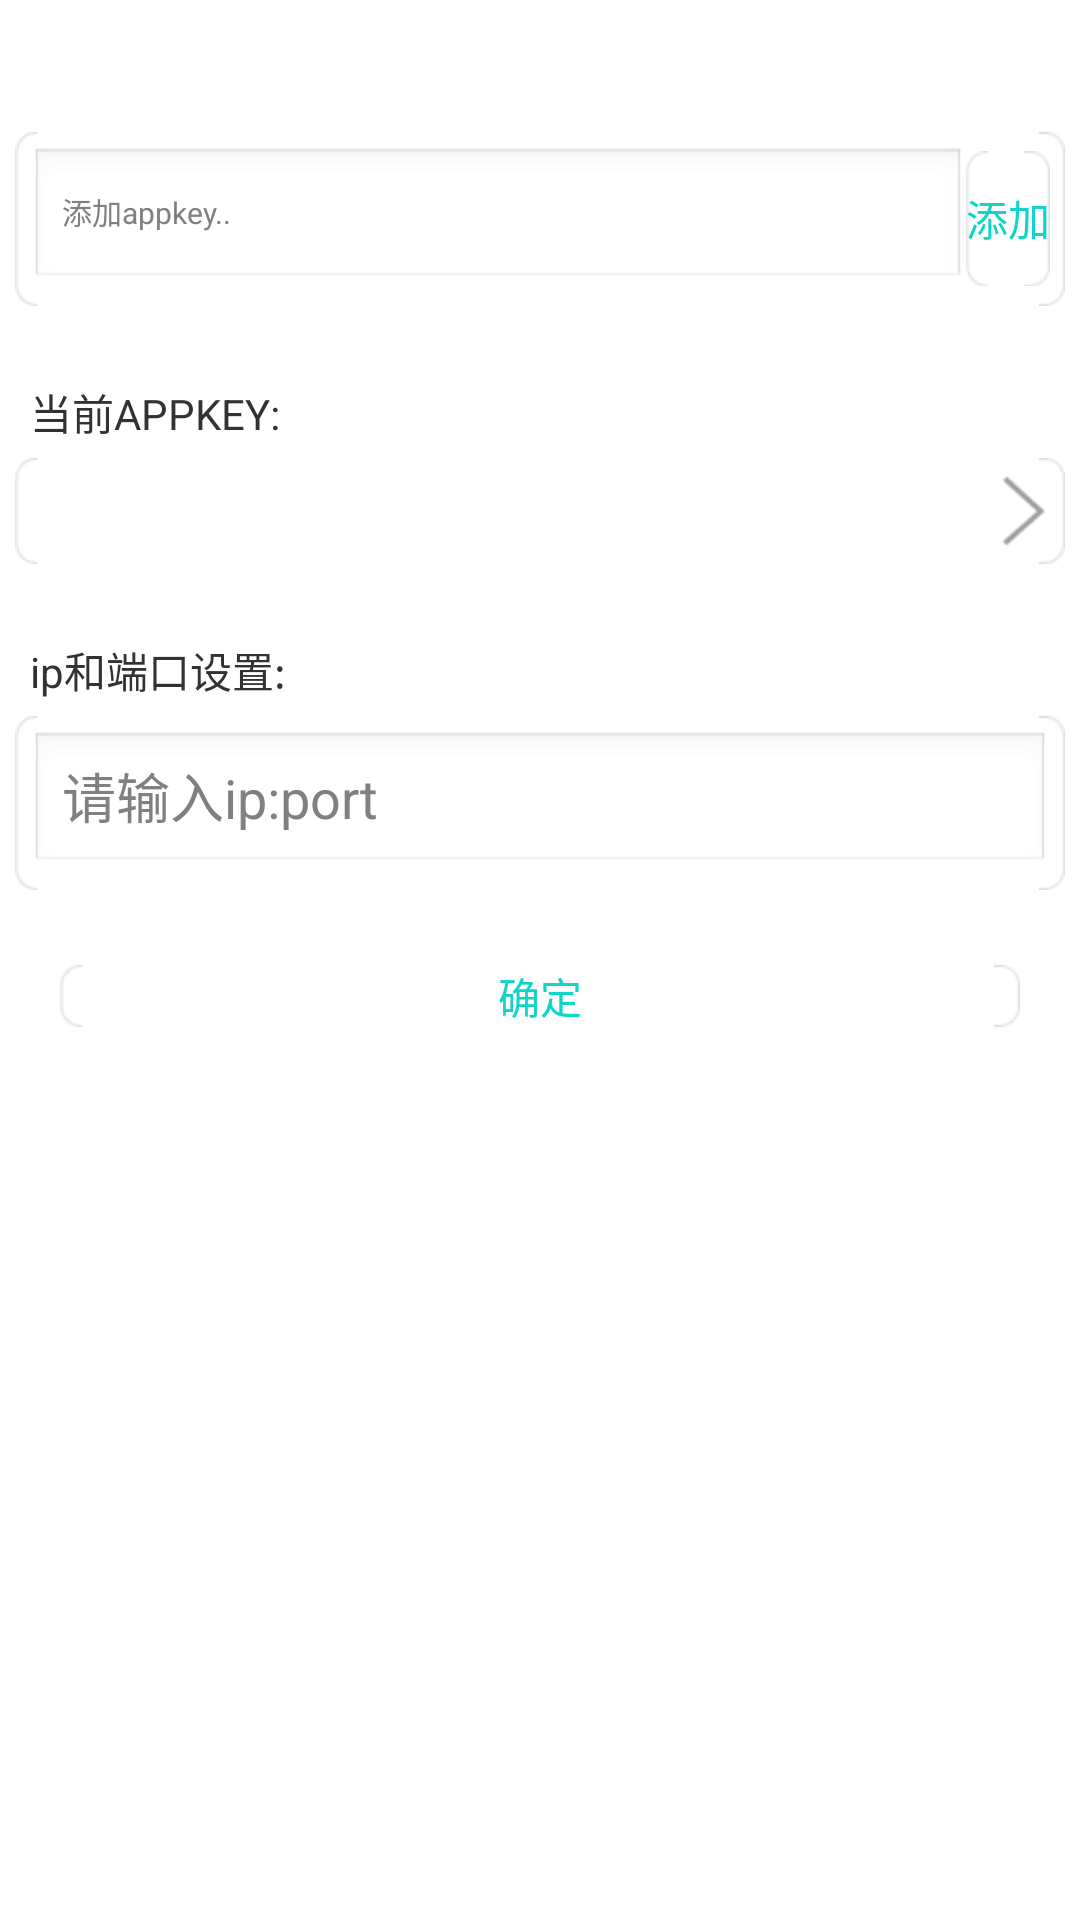

Layout XML and referenced resources for this Android screen:
<!-- AndroidManifest.xml: application theme AppTheme -->
<!-- res/layout/layout_login_setting.xml -->
<LinearLayout xmlns:android="http://schemas.android.com/apk/res/android"
    xmlns:tools="http://schemas.android.com/tools"
    android:layout_width="match_parent"
    android:layout_height="match_parent"
    android:background="@android:color/background_light"
    android:orientation="vertical" >

    <TextView
        android:layout_width="wrap_content"
        android:layout_height="wrap_content"
        android:layout_marginTop="20dp"
        android:text="" />

    <RelativeLayout
        android:layout_width="match_parent"
        android:layout_height="wrap_content"
        android:layout_margin="5dp"
        android:background="@drawable/input_bg"
        android:padding="5dp" >

        <EditText
            android:id="@+id/new_appkey"
            android:layout_width="match_parent"
            android:layout_height="wrap_content"
            android:layout_centerVertical="true"
            android:layout_toLeftOf="@+id/add_new"
            android:hint="添加appkey.."
            android:text=""
            android:textSize="10sp" />

        <Button
            android:id="@+id/add_new"
            android:layout_width="wrap_content"
            android:layout_height="45dp"
            android:layout_alignParentRight="true"
            android:layout_centerVertical="true"
            android:background="@drawable/input_bg"
            android:text="添加"
            android:textColor="@color/app_color" />
    </RelativeLayout>

    <TextView
        android:layout_width="wrap_content"
        android:layout_height="wrap_content"
        android:layout_marginLeft="10dp"
        android:layout_marginTop="20dp"
        android:text="当前APPKEY:" />

    <TextView
        android:id="@+id/appkey"
        android:layout_width="match_parent"
        android:layout_height="wrap_content"
        android:layout_margin="5dp"
        android:background="@drawable/input_bg"
        android:drawableRight="@drawable/arrow"
        android:gravity="center_vertical"
        android:padding="5dp"
        android:text=""
        android:textSize="10sp" />

    <TextView
        android:layout_width="wrap_content"
        android:layout_height="wrap_content"
        android:layout_marginLeft="10dp"
        android:layout_marginTop="20dp"
        android:text="ip和端口设置:" />

    <RelativeLayout
        android:layout_width="match_parent"
        android:layout_height="wrap_content"
        android:layout_margin="5dp"
        android:background="@drawable/input_bg"
        android:padding="5dp" >

        <AutoCompleteTextView
            android:id="@+id/ip_port"
            android:layout_width="match_parent"
            android:layout_height="wrap_content"
            android:layout_centerVertical="true"
            android:hint="请输入ip:port"
            android:maxLength="20"
            android:singleLine="true" />
    </RelativeLayout>

    <Button
        android:id="@+id/sure"
        android:layout_width="match_parent"
        android:layout_height="wrap_content"
        android:layout_margin="20dp"
        android:background="@drawable/input_bg"
        android:text="确定"
        android:textColor="@color/app_color" />

</LinearLayout>
<!-- resources referenced by this layout -->
<resources>
  <color name="app_color">#0fd5c9</color>
  <!-- drawable arrow: png bitmap (drawable-hdpi, 3150 bytes) -->
  <style name="AppTheme" parent="AppBaseTheme">
          
      </style>
  <style name="AppBaseTheme" parent="android:Theme.Light">
          
      </style>
</resources>
